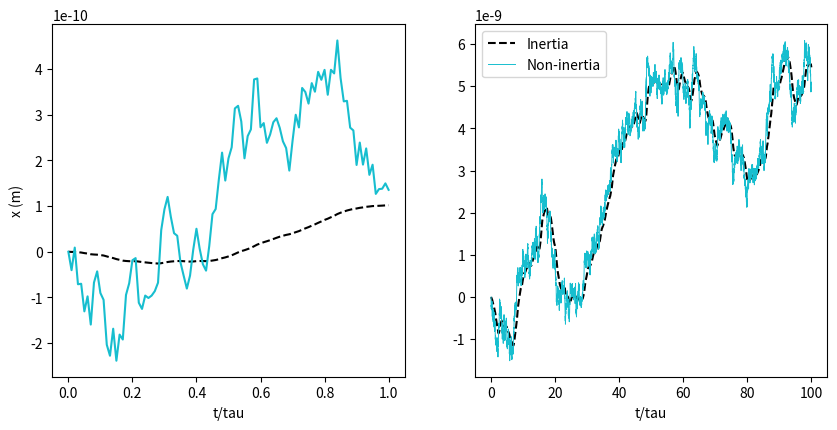

This figure's Python source:
# Exercise 53a

import numpy as np
import matplotlib 
import matplotlib.pyplot as plt
import sys

n = 0.001
R = 1/10**6
pi = np.pi
gamma = 6*pi*R*n
T = 300
k = 1.380649/10**23
m = 1.11/10**14
tau = m/gamma
no_iterations = 100
dt = tau*0.01

# 1 tau long trajectory
timesteps = int(tau/dt)
iterations = np.linspace(0, 1, timesteps+1)
x = np.zeros(timesteps+1)
x_weight = x.copy()
x_weightless = x.copy()

for i in range(timesteps):
    w = np.random.normal()
    x_weight[i+1] = (x_weight[i] * (2 + (dt*gamma/m)) / (1 + (dt*gamma/m))) - (x_weight[i-1] / (1 + (dt*gamma/m))) + (dt**1.5 * w * np.sqrt(2*k*T*gamma) / (m + (dt*gamma)))
    x_weightless[i+1] = x_weightless[i] + (w * np.sqrt(2*k*T*dt/gamma))

fig, axs = plt.subplots(1,2, figsize=(10,10))

axs[0].plot(iterations, x_weight, '--', color='black', label='Inertia')
axs[0].plot(iterations, x_weightless, color='tab:cyan', label='Non-inertia')
axs[0].set_xlabel('t/tau')
axs[0].set_ylabel('x (m)')
axs[0].set_box_aspect(1)


# 100 tau long trajectory
timesteps = int(tau/dt)*100
iterations = np.linspace(0, 100, timesteps+1)
x = np.zeros(timesteps+1)
x_weight = x.copy()
x_weightless = x.copy()

for i in range(timesteps):
    w = np.random.normal()
    x_weight[i+1] = (x_weight[i] * (2 + (dt*gamma/m)) / (1 + (dt*gamma/m))) - (x_weight[i-1] / (1 + (dt*gamma/m))) + (dt**1.5 * w * np.sqrt(2*k*T*gamma) / (m + (dt*gamma)))
    x_weightless[i+1] = x_weightless[i] + (w * np.sqrt(2*k*T*dt/gamma))

axs[1].plot(iterations, x_weight, '--', color='black', label='Inertia')
axs[1].plot(iterations, x_weightless, color='tab:cyan', linewidth=0.7, label='Non-inertia')
axs[1].set_xlabel('t/tau')
axs[1].set_box_aspect(1)

plt.legend(loc="upper left")
plt.savefig('exercise_53a.png', bbox_inches='tight')
plt.show()